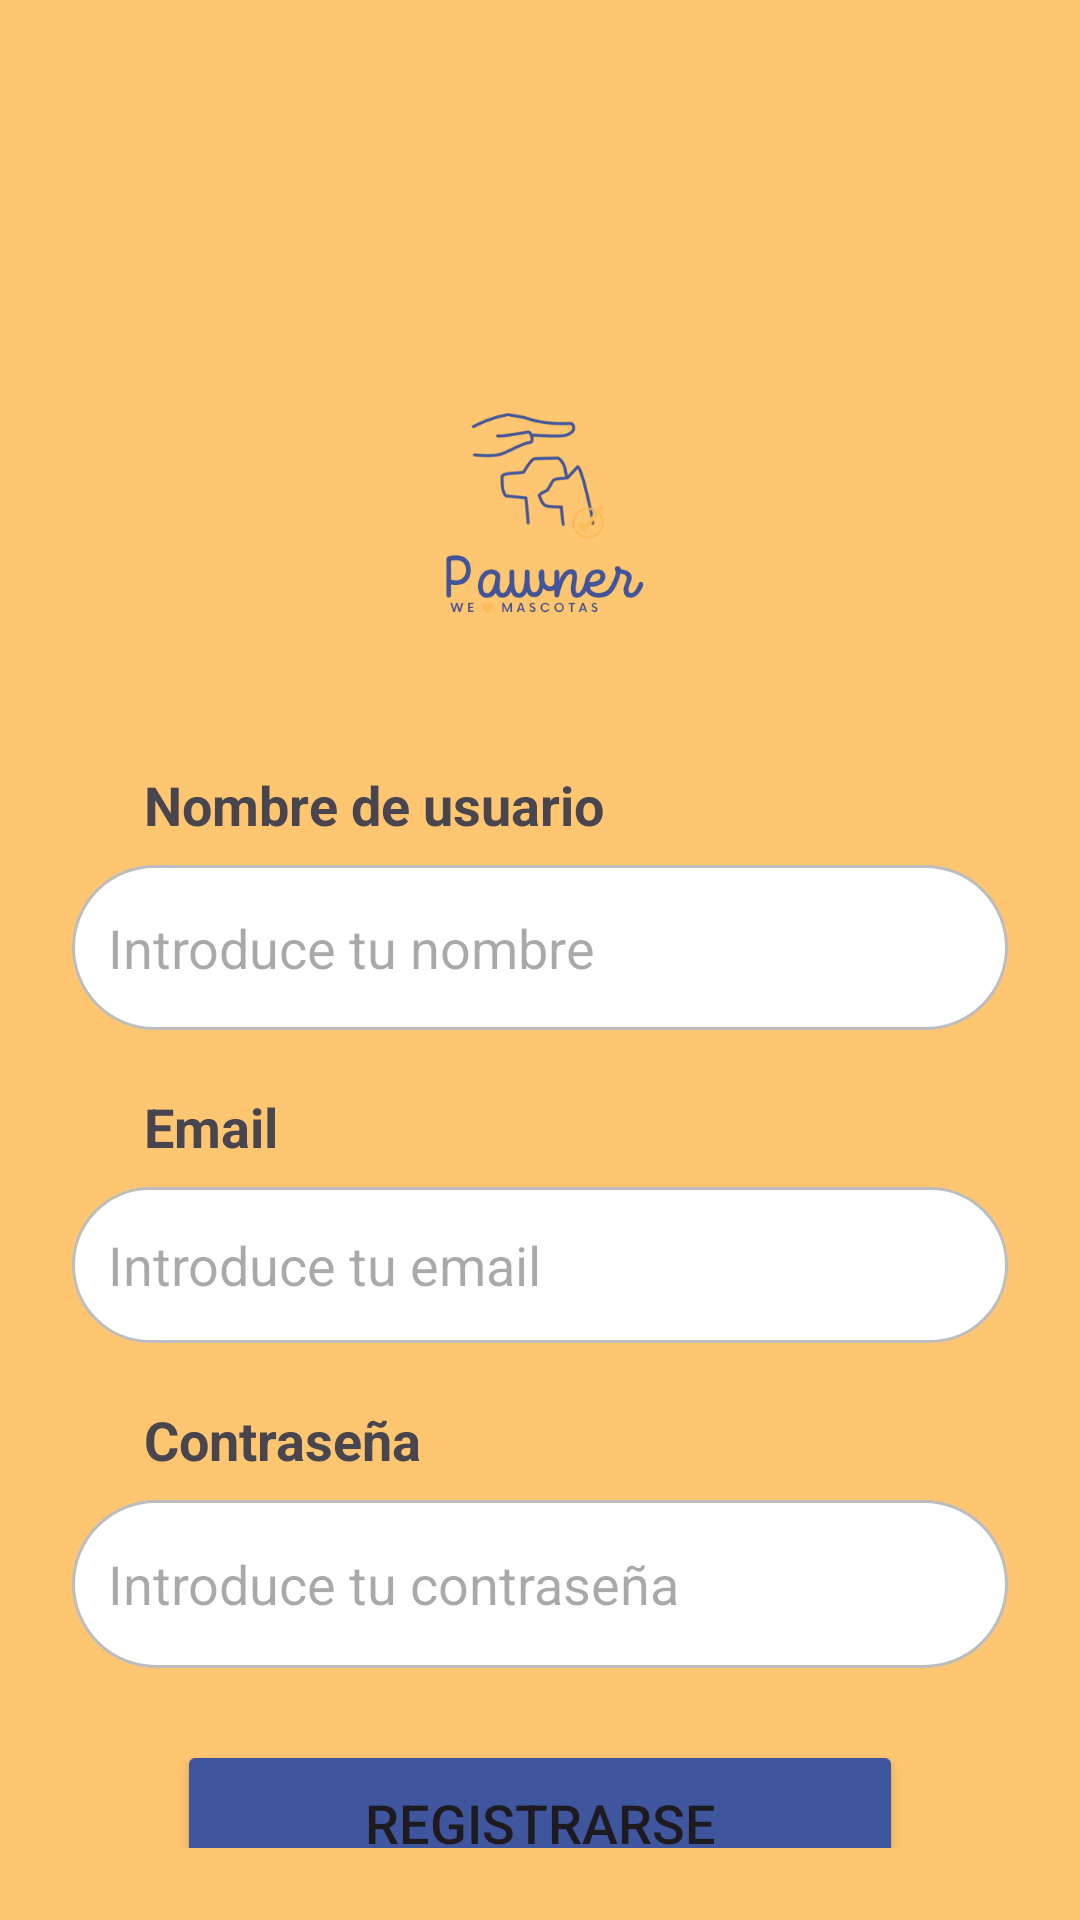

Write the Android layout XML for this screen, with the resource values it uses.
<!-- AndroidManifest.xml: application theme Theme.Pawner -->
<!-- res/layout/activity_sign_up.xml -->
<?xml version="1.0" encoding="utf-8"?>
<androidx.constraintlayout.widget.ConstraintLayout
    xmlns:android="http://schemas.android.com/apk/res/android"
    xmlns:app="http://schemas.android.com/apk/res-auto"
    xmlns:tools="http://schemas.android.com/tools"
    android:id="@+id/signup"
    android:layout_width="match_parent"
    android:layout_height="match_parent"
    android:background="@color/yellow">

    <com.google.android.material.appbar.AppBarLayout
        android:id="@+id/appBarLayout"
        android:layout_width="match_parent"
        android:layout_height="wrap_content"
        android:background="@android:color/transparent"
        app:layout_constraintTop_toTopOf="parent"
        app:layout_constraintStart_toStartOf="parent"
        app:layout_constraintEnd_toEndOf="parent">

        <com.google.android.material.appbar.MaterialToolbar
            android:id="@+id/toolbar"
            android:layout_width="match_parent"
            android:layout_height="?attr/actionBarSize" />

    </com.google.android.material.appbar.AppBarLayout>

    <androidx.constraintlayout.widget.ConstraintLayout
        android:layout_width="0dp"
        android:layout_height="0dp"
        android:padding="24dp"
        app:layout_constraintTop_toBottomOf="@id/appBarLayout"
        app:layout_constraintBottom_toBottomOf="parent"
        app:layout_constraintStart_toStartOf="parent"
        app:layout_constraintEnd_toEndOf="parent">

        <ImageView
            android:id="@+id/imgLogo"
            android:layout_width="138dp"
            android:layout_height="128dp"
            android:layout_marginTop="20dp"
            android:contentDescription="Logo"
            android:src="@drawable/logo_inicio"
            app:layout_constraintEnd_toEndOf="parent"
            app:layout_constraintHorizontal_bias="0.497"
            app:layout_constraintStart_toStartOf="parent"
            app:layout_constraintTop_toTopOf="parent" />

        <TextView
            android:id="@+id/tvNombre"
            android:layout_width="wrap_content"
            android:layout_height="wrap_content"
            android:layout_marginStart="24dp"
            android:layout_marginTop="20dp"
            android:text="Nombre de usuario"
            android:textSize="18sp"
            android:textStyle="bold"
            app:layout_constraintStart_toStartOf="parent"
            app:layout_constraintTop_toBottomOf="@id/imgLogo" />

        <EditText
            android:id="@+id/etNombre"
            android:layout_width="0dp"
            android:layout_height="55dp"
            android:layout_marginTop="8dp"
            android:background="@drawable/edittextredondeado"
            android:hint="Introduce tu nombre"
            app:layout_constraintEnd_toEndOf="parent"
            app:layout_constraintStart_toStartOf="parent"
            app:layout_constraintTop_toBottomOf="@id/tvNombre" />

        <TextView
            android:id="@+id/tvEmail"
            android:layout_width="wrap_content"
            android:layout_height="wrap_content"
            android:layout_marginStart="24dp"
            android:layout_marginTop="20dp"
            android:text="Email"
            android:textSize="18sp"
            android:textStyle="bold"
            app:layout_constraintStart_toStartOf="parent"
            app:layout_constraintTop_toBottomOf="@id/etNombre" />

        <EditText
            android:id="@+id/etEmail"
            android:layout_width="0dp"
            android:layout_height="52dp"
            android:layout_marginTop="8dp"
            android:background="@drawable/edittextredondeado"
            android:hint="Introduce tu email"
            android:inputType="textEmailAddress"
            app:layout_constraintEnd_toEndOf="parent"
            app:layout_constraintStart_toStartOf="parent"
            app:layout_constraintTop_toBottomOf="@id/tvEmail" />

        <TextView
            android:id="@+id/tvPassword"
            android:layout_width="wrap_content"
            android:layout_height="wrap_content"
            android:layout_marginStart="24dp"
            android:layout_marginTop="20dp"
            android:text="Contraseña"
            android:textSize="18sp"
            android:textStyle="bold"
            app:layout_constraintStart_toStartOf="parent"
            app:layout_constraintTop_toBottomOf="@id/etEmail" />

        <EditText
            android:id="@+id/etPassword"
            android:layout_width="0dp"
            android:layout_height="56dp"
            android:layout_marginTop="8dp"
            android:background="@drawable/edittextredondeado"
            android:hint="Introduce tu contraseña"
            android:inputType="textPassword"
            app:layout_constraintEnd_toEndOf="parent"
            app:layout_constraintStart_toStartOf="parent"
            app:layout_constraintTop_toBottomOf="@id/tvPassword" />

        <Button
            android:id="@+id/btnRegistrar"
            android:layout_width="242dp"
            android:layout_height="55dp"
            android:layout_marginTop="24dp"
            android:text="Registrarse"
            android:textSize="18sp"
            android:backgroundTint="@color/blue"
            app:layout_constraintEnd_toEndOf="parent"
            app:layout_constraintStart_toStartOf="parent"
            app:layout_constraintTop_toBottomOf="@id/etPassword" />
    </androidx.constraintlayout.widget.ConstraintLayout>

</androidx.constraintlayout.widget.ConstraintLayout>
<!-- resources referenced by this layout -->
<resources>
  <color name="blue">#3f559e</color>
  <color name="yellow">#ffc671</color>
  <!-- drawable edittextredondeado (drawable) -->
  <?xml version="1.0" encoding="utf-8"?>
  <shape xmlns:android="http://schemas.android.com/apk/res/android"
      android:shape="rectangle">
  
      
      <solid android:color="@android:color/white"/>
  
      
      <corners android:radius="40dp"/>
  
      
      <stroke
          android:width="1dp"
          android:color="#BDBDBD"/>
  
      
      <padding
          android:left="12dp"
          android:top="12dp"
          android:right="12dp"
          android:bottom="12dp"/>
  </shape>
  <!-- drawable logo_inicio: png bitmap (drawable, 54210 bytes) -->
  <style name="Theme.Pawner" parent="Base.Theme.Pawner" />
  <style name="Base.Theme.Pawner" parent="Theme.Material3.DayNight.NoActionBar">
          
          
      </style>
</resources>
